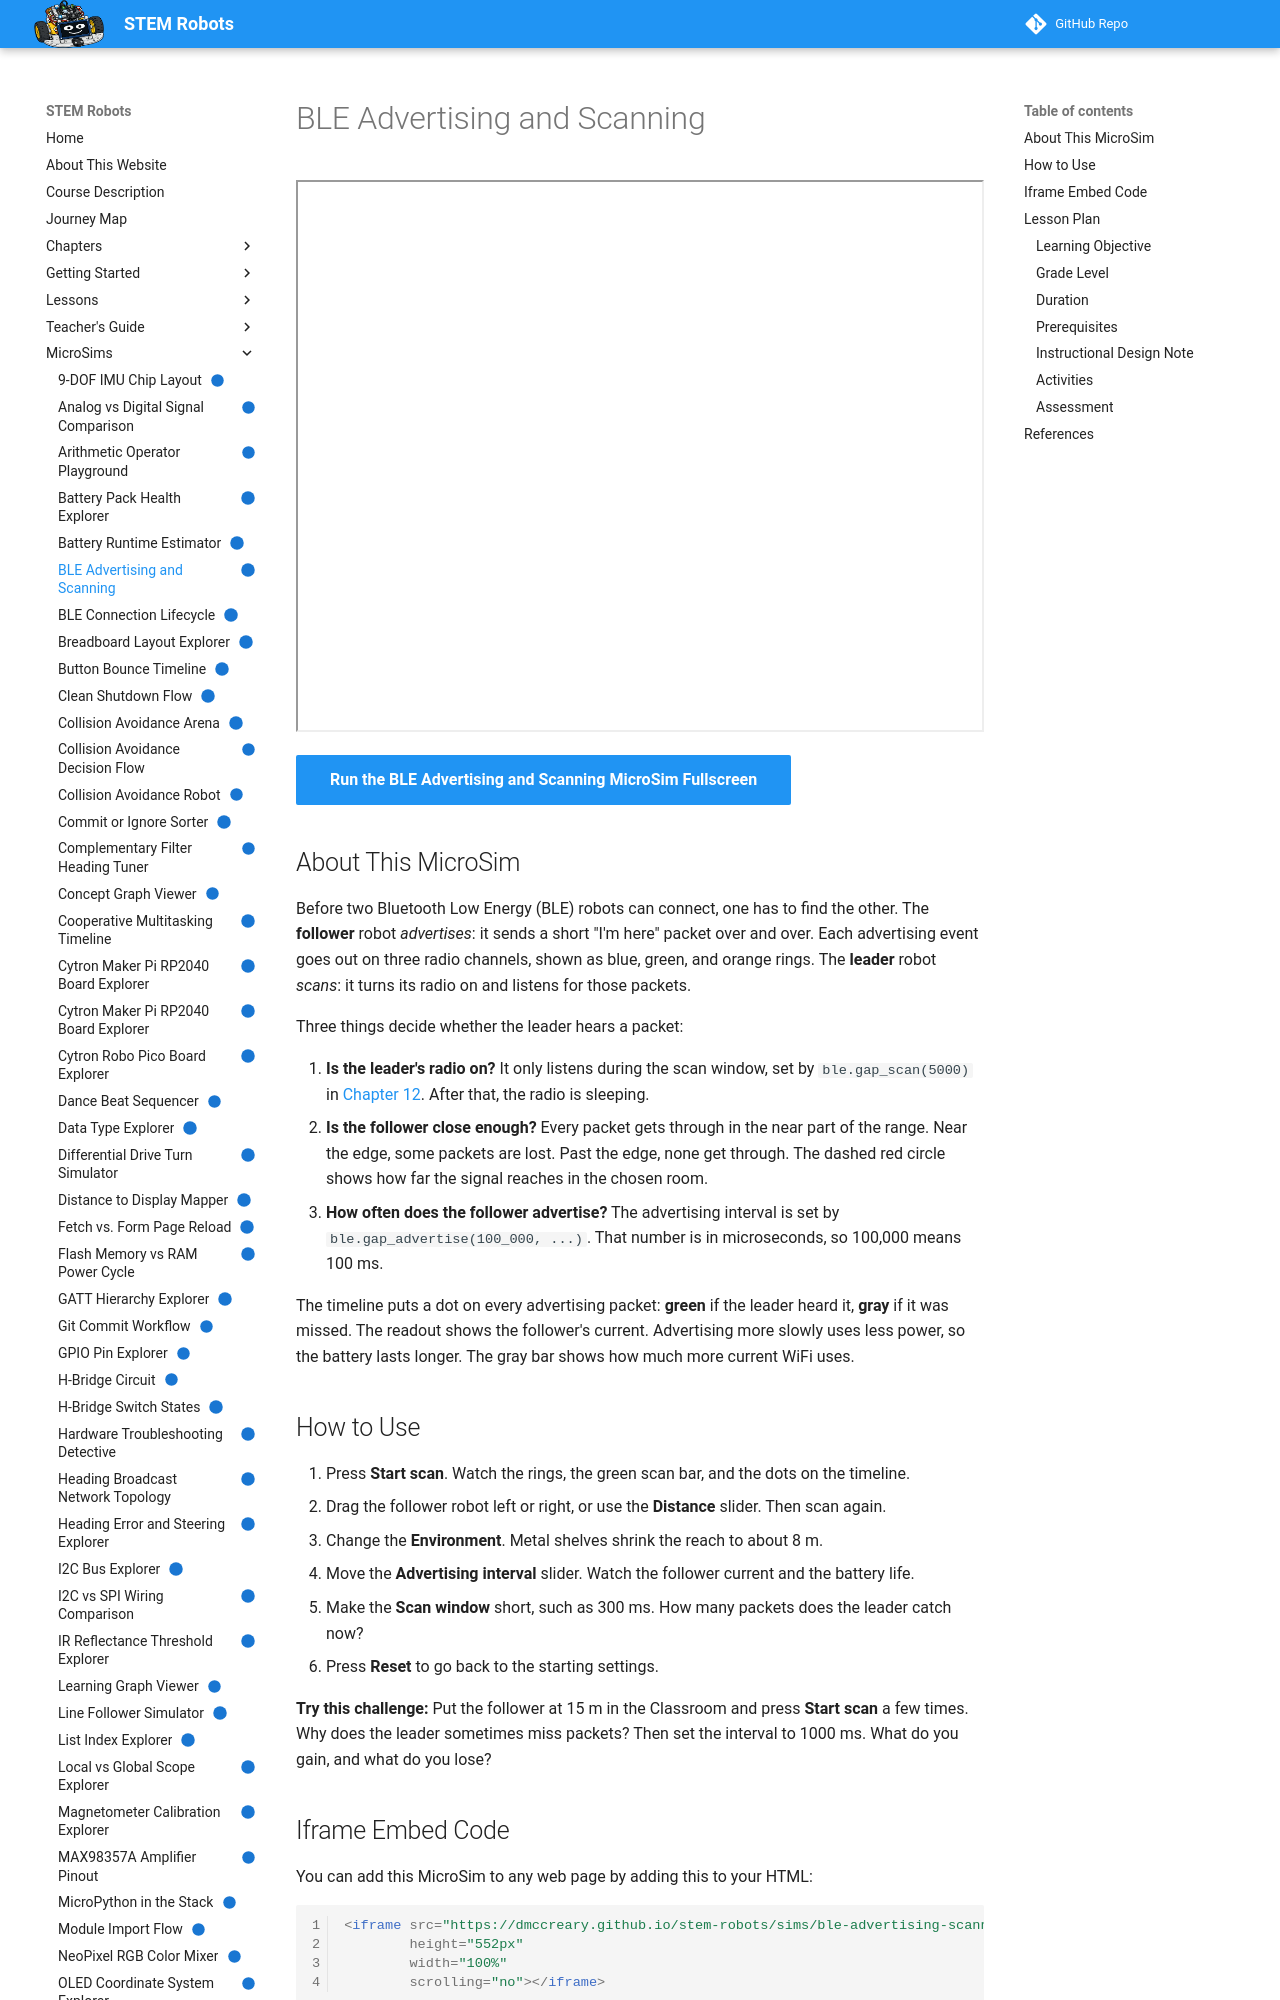

repository: dmccreary/stem-robots · page: sims/ble-advertising-scanner/index.html · generator: mkdocs

---
title: "BLE Advertising and Scanning"
description: "A follower robot advertises over Bluetooth Low Energy while a leader robot scans, so students can see how distance, advertising interval, and scan window decide which packets are heard and how much power advertising uses."
image: /sims/ble-advertising-scanner/ble-advertising-scanner.png
og:image: /sims/ble-advertising-scanner/ble-advertising-scanner.png
twitter:image: /sims/ble-advertising-scanner/ble-advertising-scanner.png
social:
   cards: false
quality_score: 100
status: implemented
---

# BLE Advertising and Scanning

<iframe src="main.html" height="552px" width="100%" scrolling="no"></iframe>

[Run the BLE Advertising and Scanning MicroSim Fullscreen](./main.html){ .md-button .md-button--primary }

## About This MicroSim

Before two Bluetooth Low Energy (BLE) robots can connect, one has to find the other.
The **follower** robot *advertises*: it sends a short "I'm here" packet over and over.
Each advertising event goes out on three radio channels, shown as blue, green, and orange rings.
The **leader** robot *scans*: it turns its radio on and listens for those packets.

Three things decide whether the leader hears a packet:

1. **Is the leader's radio on?** It only listens during the scan window, set by `ble.gap_scan(5000)` in
   [Chapter 12](../../chapters/12-bluetooth-low-energy/index.md). After that, the radio is sleeping.
2. **Is the follower close enough?** Every packet gets through in the near part of the range. Near the edge, some packets are lost. Past the edge, none get through. The dashed red circle shows how far the signal reaches in the chosen room.
3. **How often does the follower advertise?** The advertising interval is set by `ble.gap_advertise(100_000, ...)`. That number is in microseconds, so 100,000 means 100 ms.

The timeline puts a dot on every advertising packet: **green** if the leader heard it, **gray** if it was missed.
The readout shows the follower's current. Advertising more slowly uses less power, so the battery lasts longer.
The gray bar shows how much more current WiFi uses.

## How to Use

1. Press **Start scan**. Watch the rings, the green scan bar, and the dots on the timeline.
2. Drag the follower robot left or right, or use the **Distance** slider. Then scan again.
3. Change the **Environment**. Metal shelves shrink the reach to about 8 m.
4. Move the **Advertising interval** slider. Watch the follower current and the battery life.
5. Make the **Scan window** short, such as 300 ms. How many packets does the leader catch now?
6. Press **Reset** to go back to the starting settings.

**Try this challenge:** Put the follower at 15 m in the Classroom and press **Start scan** a few times.
Why does the leader sometimes miss packets? Then set the interval to 1000 ms.
What do you gain, and what do you lose?

## Iframe Embed Code

You can add this MicroSim to any web page by adding this to your HTML:

```html
<iframe src="https://dmccreary.github.io/stem-robots/sims/ble-advertising-scanner/main.html"
        height="552px"
        width="100%"
        scrolling="no"></iframe>
```

## Lesson Plan
